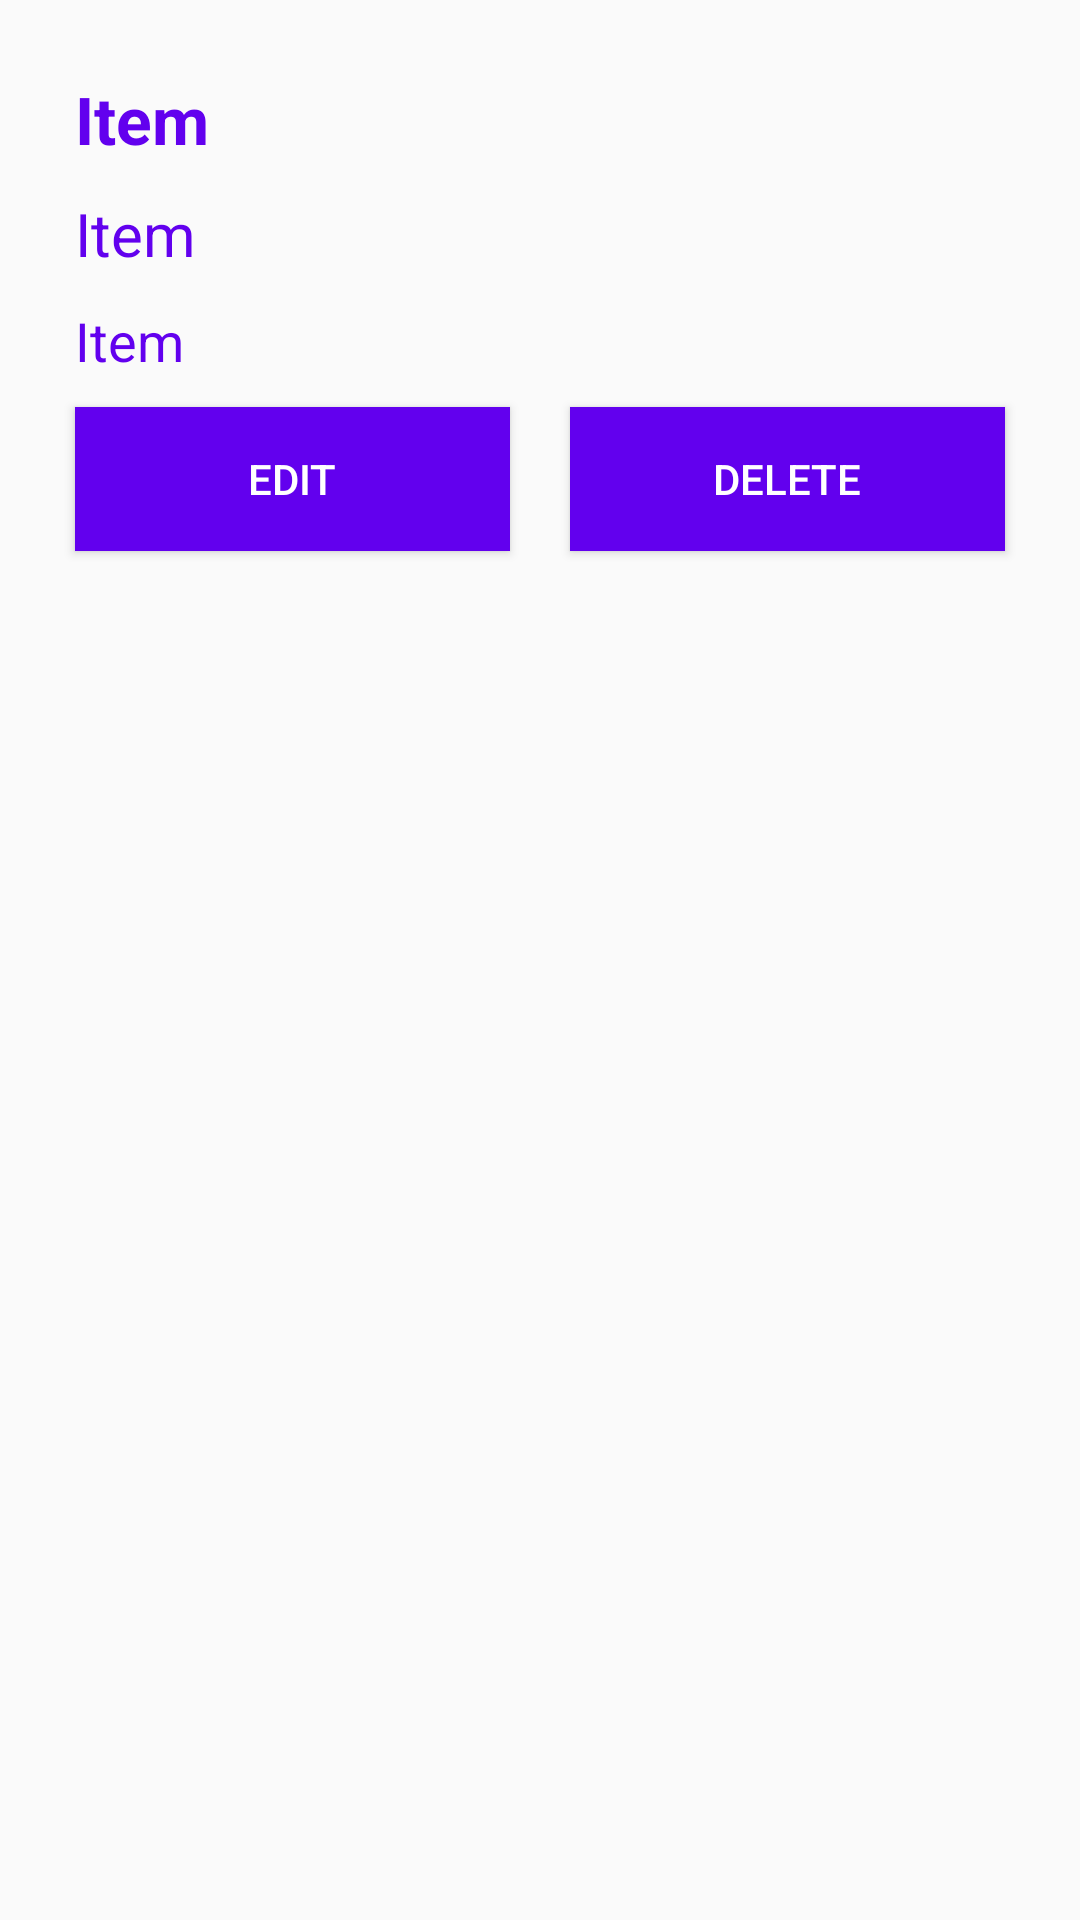

This screen was rendered from an Android layout file. Write that file and the resources it references.
<!-- AndroidManifest.xml: application theme Theme.Movie -->
<!-- res/layout/activity_detail.xml -->
<?xml version="1.0" encoding="utf-8"?>
<android.support.constraint.ConstraintLayout xmlns:android="http://schemas.android.com/apk/res/android"
    xmlns:app="http://schemas.android.com/apk/res-auto"
    xmlns:tools="http://schemas.android.com/tools"
    android:layout_width="match_parent"
    android:layout_height="match_parent"
    tools:context=".DetailActivity">

    <LinearLayout
        android:layout_width="match_parent"
        android:layout_height="match_parent"
        android:orientation="vertical"
        android:padding="10sp">

        <LinearLayout
            android:layout_width="match_parent"
            android:layout_height="wrap_content"
            android:orientation="vertical"
            android:padding="5dp">

            <ImageView
                android:id="@+id/imageview"
                android:layout_width="match_parent"
                android:layout_height="wrap_content"
                android:src="@mipmap/ic_launcher" />

            <TextView
                android:id="@+id/title"
                android:layout_width="match_parent"
                android:layout_height="wrap_content"
                android:layout_marginStart="10dp"
                android:layout_marginLeft="15dp"
                android:layout_marginTop="10sp"
                android:text="Item"
                android:textColor="@color/purple_500"
                android:textSize="22sp"
                android:textStyle="bold" />

            <TextView
                android:id="@+id/subtitle"
                android:layout_width="match_parent"
                android:layout_height="wrap_content"
                android:layout_marginStart="10dp"
                android:layout_marginLeft="15dp"
                android:layout_marginTop="10sp"
                android:text="Item"
                android:textColor="@color/purple_500"
                android:textSize="20sp" />

            <TextView
                android:id="@+id/description"
                android:layout_width="match_parent"
                android:layout_height="wrap_content"
                android:layout_marginStart="10dp"
                android:layout_marginLeft="15dp"
                android:layout_marginTop="10sp"
                android:text="Item"
                android:textColor="@color/purple_500"
                android:textSize="18sp" />

            <LinearLayout
                android:layout_width="match_parent"
                android:layout_height="match_parent"
                android:orientation="horizontal"
                android:weightSum="2">

                <Button
                    android:id="@+id/edit"
                    android:layout_width="match_parent"
                    android:layout_height="wrap_content"
                    android:layout_margin="10dp"
                    android:layout_weight="1"
                    android:background="@color/purple_500"
                    android:text="Edit"
                    android:textColor="@color/white" />

                <Button
                    android:id="@+id/delete"
                    android:layout_width="match_parent"
                    android:layout_height="wrap_content"
                    android:layout_margin="10dp"
                    android:layout_weight="1"
                    android:background="@color/purple_500"
                    android:text="Delete"
                    android:textColor="@color/white" />
            </LinearLayout>

        </LinearLayout>

    </LinearLayout>

</android.support.constraint.ConstraintLayout>
<!-- resources referenced by this layout -->
<resources>
  <style name="Theme.Movie" parent="Theme.AppCompat.Light.DarkActionBar">
          
          <item name="colorPrimary">@color/purple_500</item>
          <item name="colorPrimaryDark">@color/purple_700</item>
          <item name="colorAccent">@color/teal_200</item>
          
      </style>
  <!-- not gathered from this repository: default colours our renderer supplied (Android Studio template values) -->
  <color name="purple_500">#FF6200EE</color>
  <color name="purple_700">#FF3700B3</color>
  <color name="teal_200">#FF03DAC5</color>
  <color name="white">#FFFFFFFF</color>
</resources>
